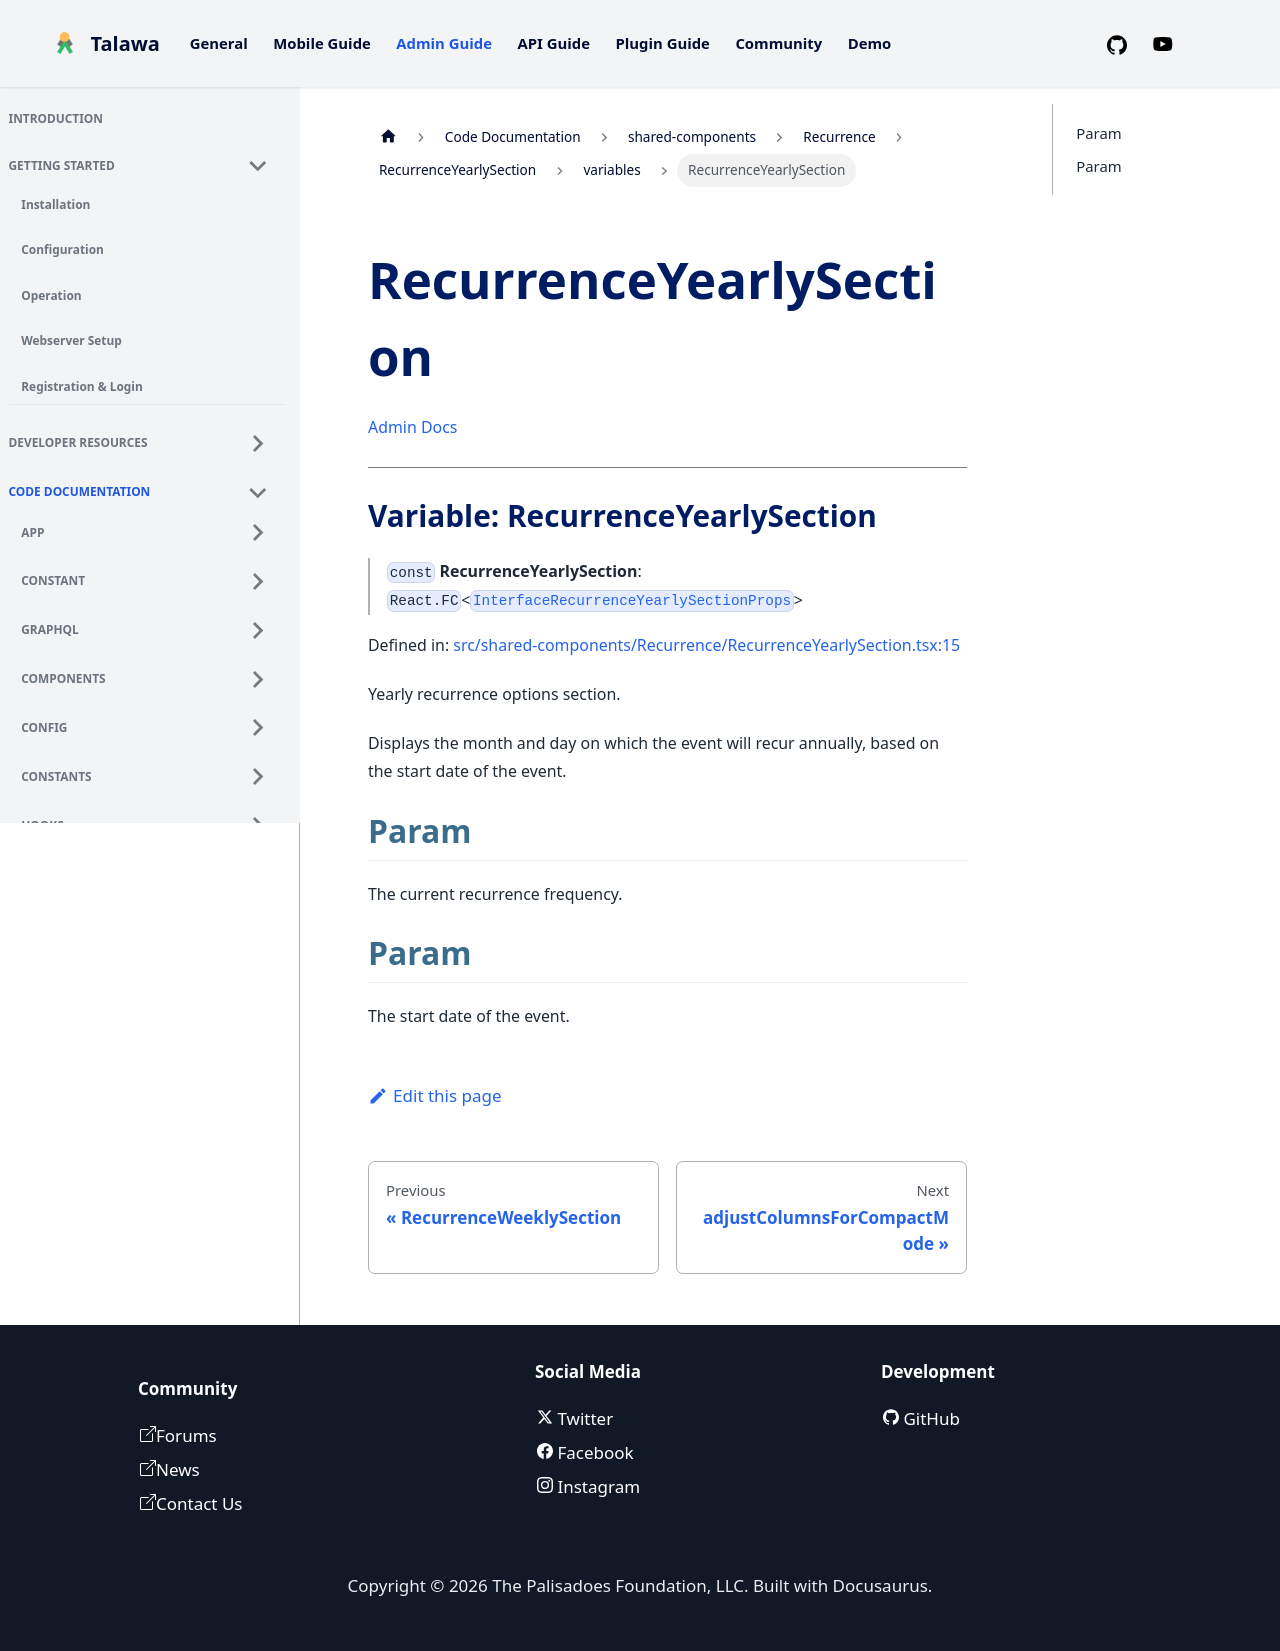

repository: PalisadoesFoundation/talawa-admin · page: docs/auto-docs/shared-components/Recurrence/RecurrenceYearlySection/variables/RecurrenceYearlySection/index.html · generator: docusaurus

[Admin Docs](/)

***

# Variable: RecurrenceYearlySection

> `const` **RecurrenceYearlySection**: `React.FC`\<`InterfaceRecurrenceYearlySectionProps`\>

Defined in: [src/shared-components/Recurrence/RecurrenceYearlySection.tsx:13](https://github.com/PalisadoesFoundation/talawa-admin/blob/main/src/shared-components/Recurrence/RecurrenceYearlySection.tsx#L13)

Yearly recurrence options section
